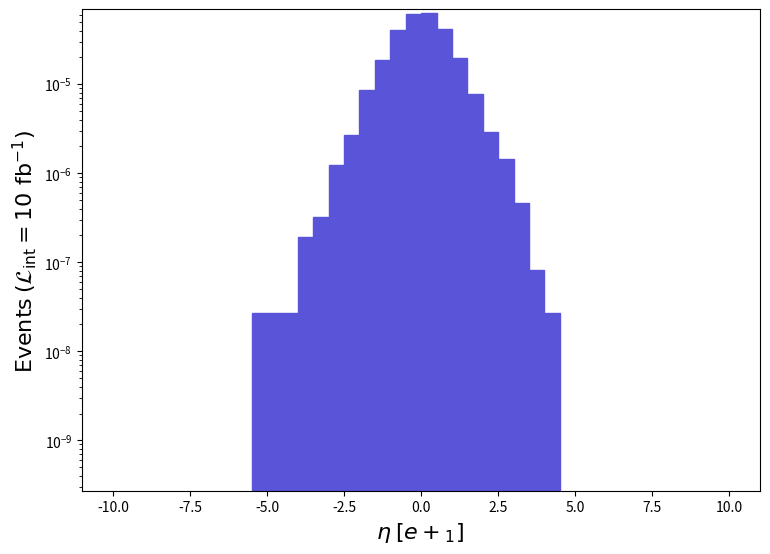

This chart was generated by the following Python code: (Note: this script raises an exception after producing the figure.)
def selection_6():

    # Library import
    import numpy
    import matplotlib
    import matplotlib.pyplot   as plt
    import matplotlib.gridspec as gridspec

    # Library version
    matplotlib_version = matplotlib.__version__
    numpy_version      = numpy.__version__

    # Histo binning
    xBinning = numpy.linspace(-10.0,10.0,41,endpoint=True)

    # Creating data sequence: middle of each bin
    xData = numpy.array([-9.75,-9.25,-8.75,-8.25,-7.75,-7.25,-6.75,-6.25,-5.75,-5.25,-4.75,-4.25,-3.75,-3.25,-2.75,-2.25,-1.75,-1.25,-0.75,-0.25,0.25,0.75,1.25,1.75,2.25,2.75,3.25,3.75,4.25,4.75,5.25,5.75,6.25,6.75,7.25,7.75,8.25,8.75,9.25,9.75])

    # Creating weights for histo: y7_ETA_0
    y7_ETA_0_weights = numpy.array([0.0,0.0,0.0,0.0,0.0,0.0,0.0,0.0,0.0,2.71539996e-08,2.71539996e-08,2.71539996e-08,1.900779972e-07,3.2584799520000005e-07,1.221929982e-06,2.71539996e-06,8.6078178732e-06,1.8926339721199974e-05,4.064953940119997e-05,6.223696908319998e-05,6.280719907480003e-05,4.138269939039994e-05,1.971379970960006e-05,7.738889886000001e-06,2.9326319568e-06,1.4391619788e-06,4.6161799320000004e-07,8.146199880000001e-08,2.71539996e-08,0.0,0.0,0.0,0.0,0.0,0.0,0.0,0.0,0.0,0.0,0.0])

    # Creating a new Canvas
    fig   = plt.figure(figsize=(8.75,6.25),dpi=80)
    frame = gridspec.GridSpec(1,1)
    pad   = fig.add_subplot(frame[0])

    # Creating a new Stack
    pad.hist(x=xData, bins=xBinning, weights=y7_ETA_0_weights,\
             label="$run\_01$", histtype="stepfilled", rwidth=1.0,\
             color="#5954d8", edgecolor="#5954d8", linewidth=1, linestyle="solid",\
             bottom=None, cumulative=False, density=False, align="mid", orientation="vertical")


    # Axis
    plt.rc('text',usetex=False)
    plt.xlabel(r"$\eta$ $[ e+_{1} ]$ ",\
               fontsize=16,color="black")
    plt.ylabel(r"$\mathrm{Events}$ $(\mathcal{L}_{\mathrm{int}} = 10\ \mathrm{fb}^{-1})$ ",\
               fontsize=16,color="black")

    # Boundary of y-axis
    ymax=(y7_ETA_0_weights).max()*1.1
    #ymin=0 # linear scale
    ymin=min([x for x in (y7_ETA_0_weights) if x])/100. # log scale
    plt.gca().set_ylim(ymin,ymax)

    # Log/Linear scale for X-axis
    plt.gca().set_xscale("linear")
    #plt.gca().set_xscale("log",nonpositive="clip")

    # Log/Linear scale for Y-axis
    #plt.gca().set_yscale("linear")
    plt.gca().set_yscale("log",nonpositive="clip")

    # Saving the image
    plt.savefig('../../HTML/MadAnalysis5job_0/selection_6.png')

# Running!
if __name__ == '__main__':
    selection_6()
